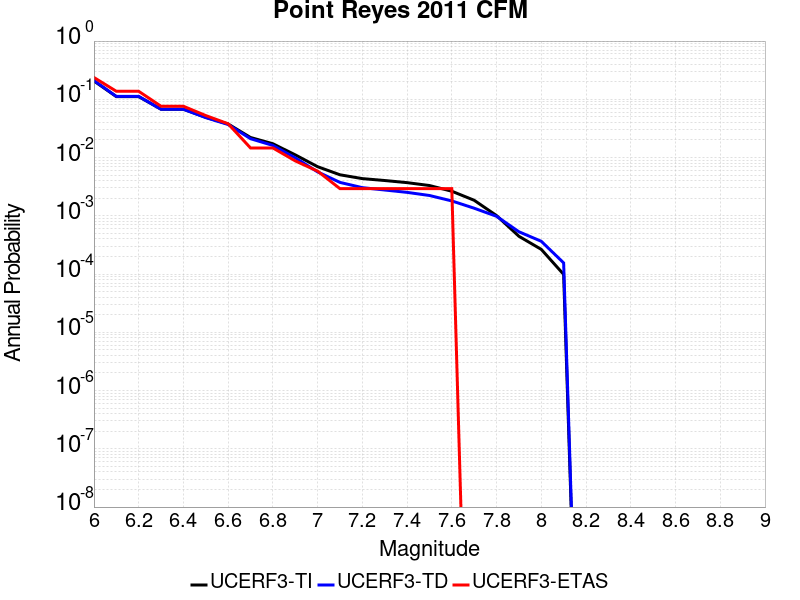

The table this chart was drawn from, first rows:
Magnitude, UCERF3-TI Prob, UCERF3-TD Prob, UCERF3-ETAS Prob
6.0, 0.2065, 0.2101, 0.2368
6.1, 0.1114, 0.1122, 0.1374
6.2, 0.1114, 0.1122, 0.1374
6.3, 0.06763, 0.06746, 0.07602
6.4, 0.06763, 0.06746, 0.07602
6.5, 0.04906, 0.04852, 0.05263
6.6, 0.03769, 0.03694, 0.03801
6.7, 0.02212, 0.02109, 0.01462
6.8, 0.01726, 0.01615, 0.01462
6.9, 0.01113, 0.009909, 0.008772
7.0, 0.006971, 0.00568, 0.005848
7.1, 0.005062, 0.003744, 0.002924
7.2, 0.004351, 0.003045, 0.002924
7.3, 0.004036, 0.002773, 0.002924
7.4, 0.003711, 0.002527, 0.002924
7.5, 0.003311, 0.002233, 0.002924
7.6, 0.002643, 0.001801, 0.002924
7.7, 0.001848, 0.00135, 0.0
7.8, 0.001009, 9.810477E-4, 0.0
7.9, 4.452132E-4, 5.3244084E-4, 0.0
8.0, 2.6536043E-4, 3.6537673E-4, 0.0
8.1, 9.8772405E-5, 1.5555069E-4, 0.0
